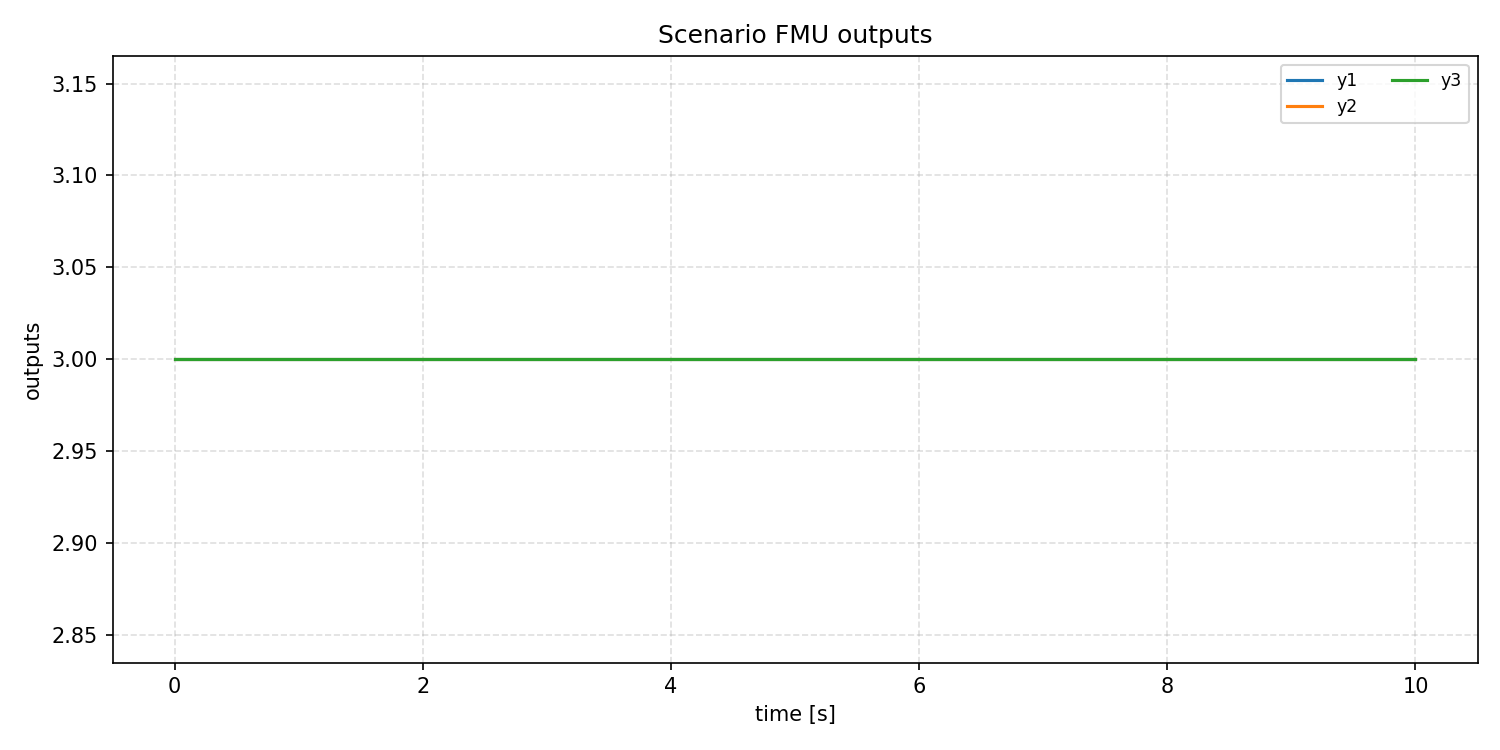

Source data for this figure (header and first rows):
time, y1, y2, y3
0.0, 3.0, 3.0, 3.0
0.02, 3.0, 3.0, 3.0
0.04, 3.0, 3.0, 3.0
0.06, 3.0, 3.0, 3.0
0.08, 3.0, 3.0, 3.0
0.1, 3.0, 3.0, 3.0
0.12, 3.0, 3.0, 3.0
0.14, 3.0, 3.0, 3.0
0.16, 3.0, 3.0, 3.0
0.18, 3.0, 3.0, 3.0
0.2, 3.0, 3.0, 3.0
0.22, 3.0, 3.0, 3.0
0.24, 3.0, 3.0, 3.0
0.26, 3.0, 3.0, 3.0
0.28, 3.0, 3.0, 3.0
0.3, 3.0, 3.0, 3.0
0.32, 3.0, 3.0, 3.0
0.34, 3.0, 3.0, 3.0
0.36, 3.0, 3.0, 3.0
0.38, 3.0, 3.0, 3.0
0.4, 3.0, 3.0, 3.0
0.42, 3.0, 3.0, 3.0
0.44, 3.0, 3.0, 3.0
0.46, 3.0, 3.0, 3.0
0.48, 3.0, 3.0, 3.0
0.5, 3.0, 3.0, 3.0
0.52, 3.0, 3.0, 3.0
0.54, 3.0, 3.0, 3.0
0.56, 3.0, 3.0, 3.0
0.58, 3.0, 3.0, 3.0
0.6, 3.0, 3.0, 3.0
0.62, 3.0, 3.0, 3.0
0.64, 3.0, 3.0, 3.0
0.66, 3.0, 3.0, 3.0
0.68, 3.0, 3.0, 3.0
0.7, 3.0, 3.0, 3.0
0.72, 3.0, 3.0, 3.0
0.74, 3.0, 3.0, 3.0
0.76, 3.0, 3.0, 3.0
0.78, 3.0, 3.0, 3.0
0.8, 3.0, 3.0, 3.0
0.82, 3.0, 3.0, 3.0
0.84, 3.0, 3.0, 3.0
0.86, 3.0, 3.0, 3.0
0.88, 3.0, 3.0, 3.0
0.9, 3.0, 3.0, 3.0
0.92, 3.0, 3.0, 3.0
0.94, 3.0, 3.0, 3.0
0.96, 3.0, 3.0, 3.0
0.98, 3.0, 3.0, 3.0
1.0, 3.0, 3.0, 3.0
1.02, 3.0, 3.0, 3.0
1.04, 3.0, 3.0, 3.0
1.06, 3.0, 3.0, 3.0
1.08, 3.0, 3.0, 3.0
1.1, 3.0, 3.0, 3.0
1.12, 3.0, 3.0, 3.0
1.14, 3.0, 3.0, 3.0
1.16, 3.0, 3.0, 3.0
1.18, 3.0, 3.0, 3.0
... 441 more rows
